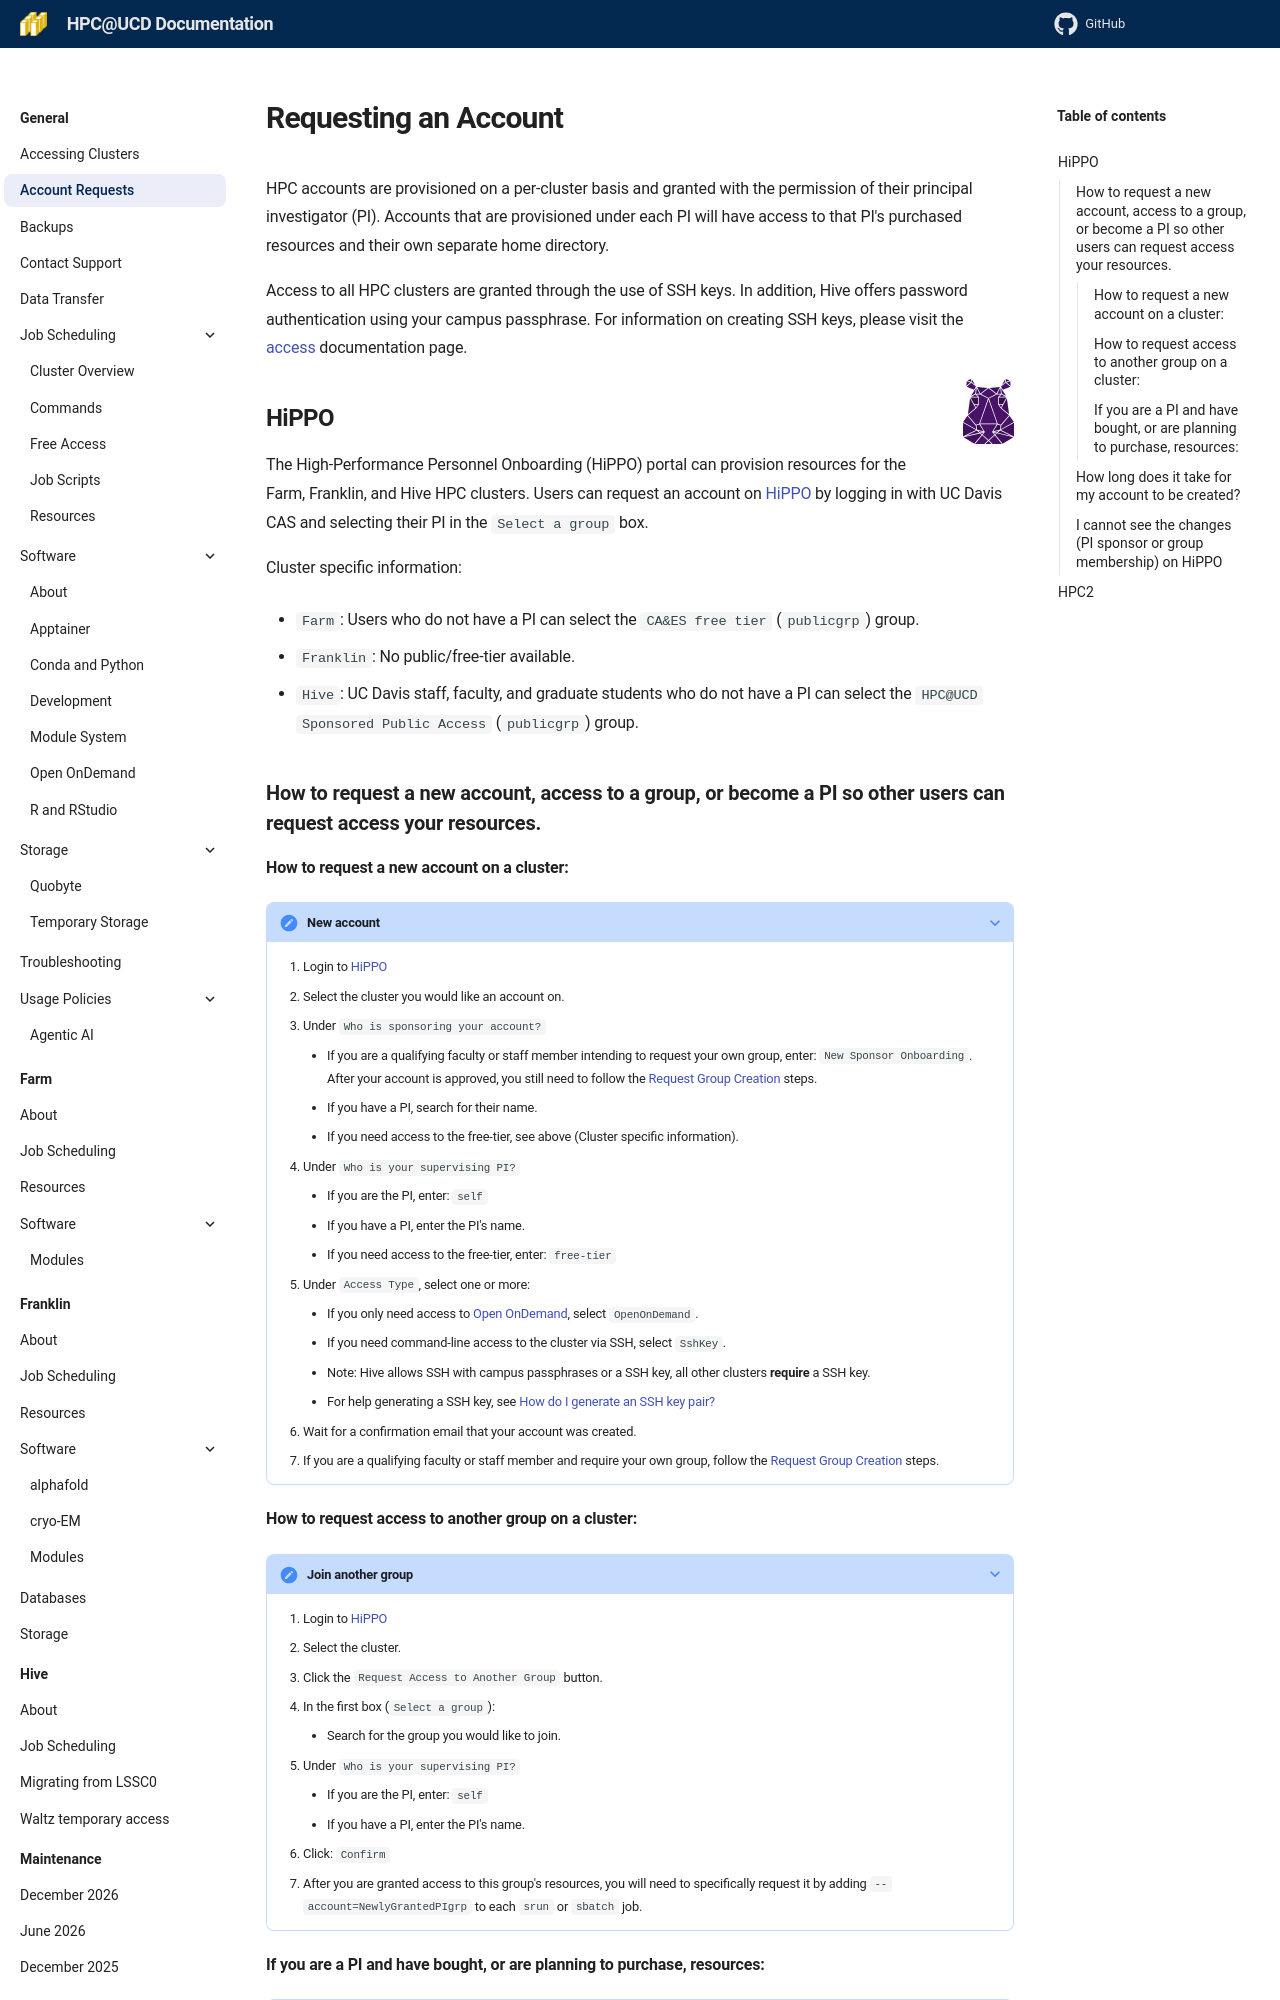

repository: ucdavis/hpccf-docs · page: general/account-requests/index.html · generator: mkdocs

# Requesting an Account

HPC accounts are provisioned on a per-cluster basis and granted with the permission of their principal investigator (PI). Accounts that are provisioned under each PI will have access to that PI's purchased resources and their own separate home directory.

Access to all HPC clusters are granted through the use of SSH keys. In addition, Hive offers password authentication using your campus passphrase. For information on creating SSH keys, please visit the [access](access.md) documentation page.

![HiPPO](../img/HiPPO.png){ align="right"}

## HiPPO

The High-Performance Personnel Onboarding (HiPPO) portal can provision resources for the Farm, Franklin, and Hive HPC clusters. Users can request an account on [HiPPO](https://hippo.ucdavis.edu) by logging in with UC Davis CAS and selecting their PI in the `Select a group` box.

Cluster specific information:

- `Farm`: Users who do not have a PI can select the `CA&ES free tier` (`publicgrp`) group.

- `Franklin`: No public/free-tier available.

- `Hive`: UC Davis staff, faculty, and graduate students who do not have a PI can select the `HPC@UCD Sponsored Public Access` (`publicgrp`) group.

### How to request a new account, access to a group, or become a PI so other users can request access your resources.

#### How to request a new account on a cluster:

???+ note "New account"

    1. Login to [HiPPO](https://hippo.ucdavis.edu)
    1. Select the cluster you would like an account on.
    1. Under `Who is sponsoring your account?`
        - If you are a qualifying faculty or staff member intending to request your own group, enter: `New Sponsor Onboarding`. After your account is approved, you still need to follow the [Request Group Creation](#if-you-are-a-pi-and-have-bought-or-are-planning-to-purchase-resources) steps.
        - If you have a PI, search for their name.
        - If you need access to the free-tier, see above (Cluster specific information).
    1. Under `Who is your supervising PI?`
        - If you are the PI, enter: `self`
        - If you have a PI, enter the PI's name.
        - If you need access to the free-tier, enter: `free-tier`
    1. Under `Access Type`, select one or more:
        - If you only need access to [Open OnDemand](../software/ondemand.md), select `OpenOnDemand`.
        - If you need command-line access to the cluster via SSH, select `SshKey`.
        - Note: Hive allows SSH with campus passphrases or a SSH key, all other clusters **require** a SSH key.
        - For help generating a SSH key, see [How do I generate an SSH key pair?](access.md#how-do-i-generate-an-ssh-key-pair)
    1. Wait for a confirmation email that your account was created.
    1. If you are a qualifying faculty or staff member and require your own group, follow the [Request Group Creation](#if-you-are-a-pi-and-have-bought-or-are-planning-to-purchase-resources) steps.
